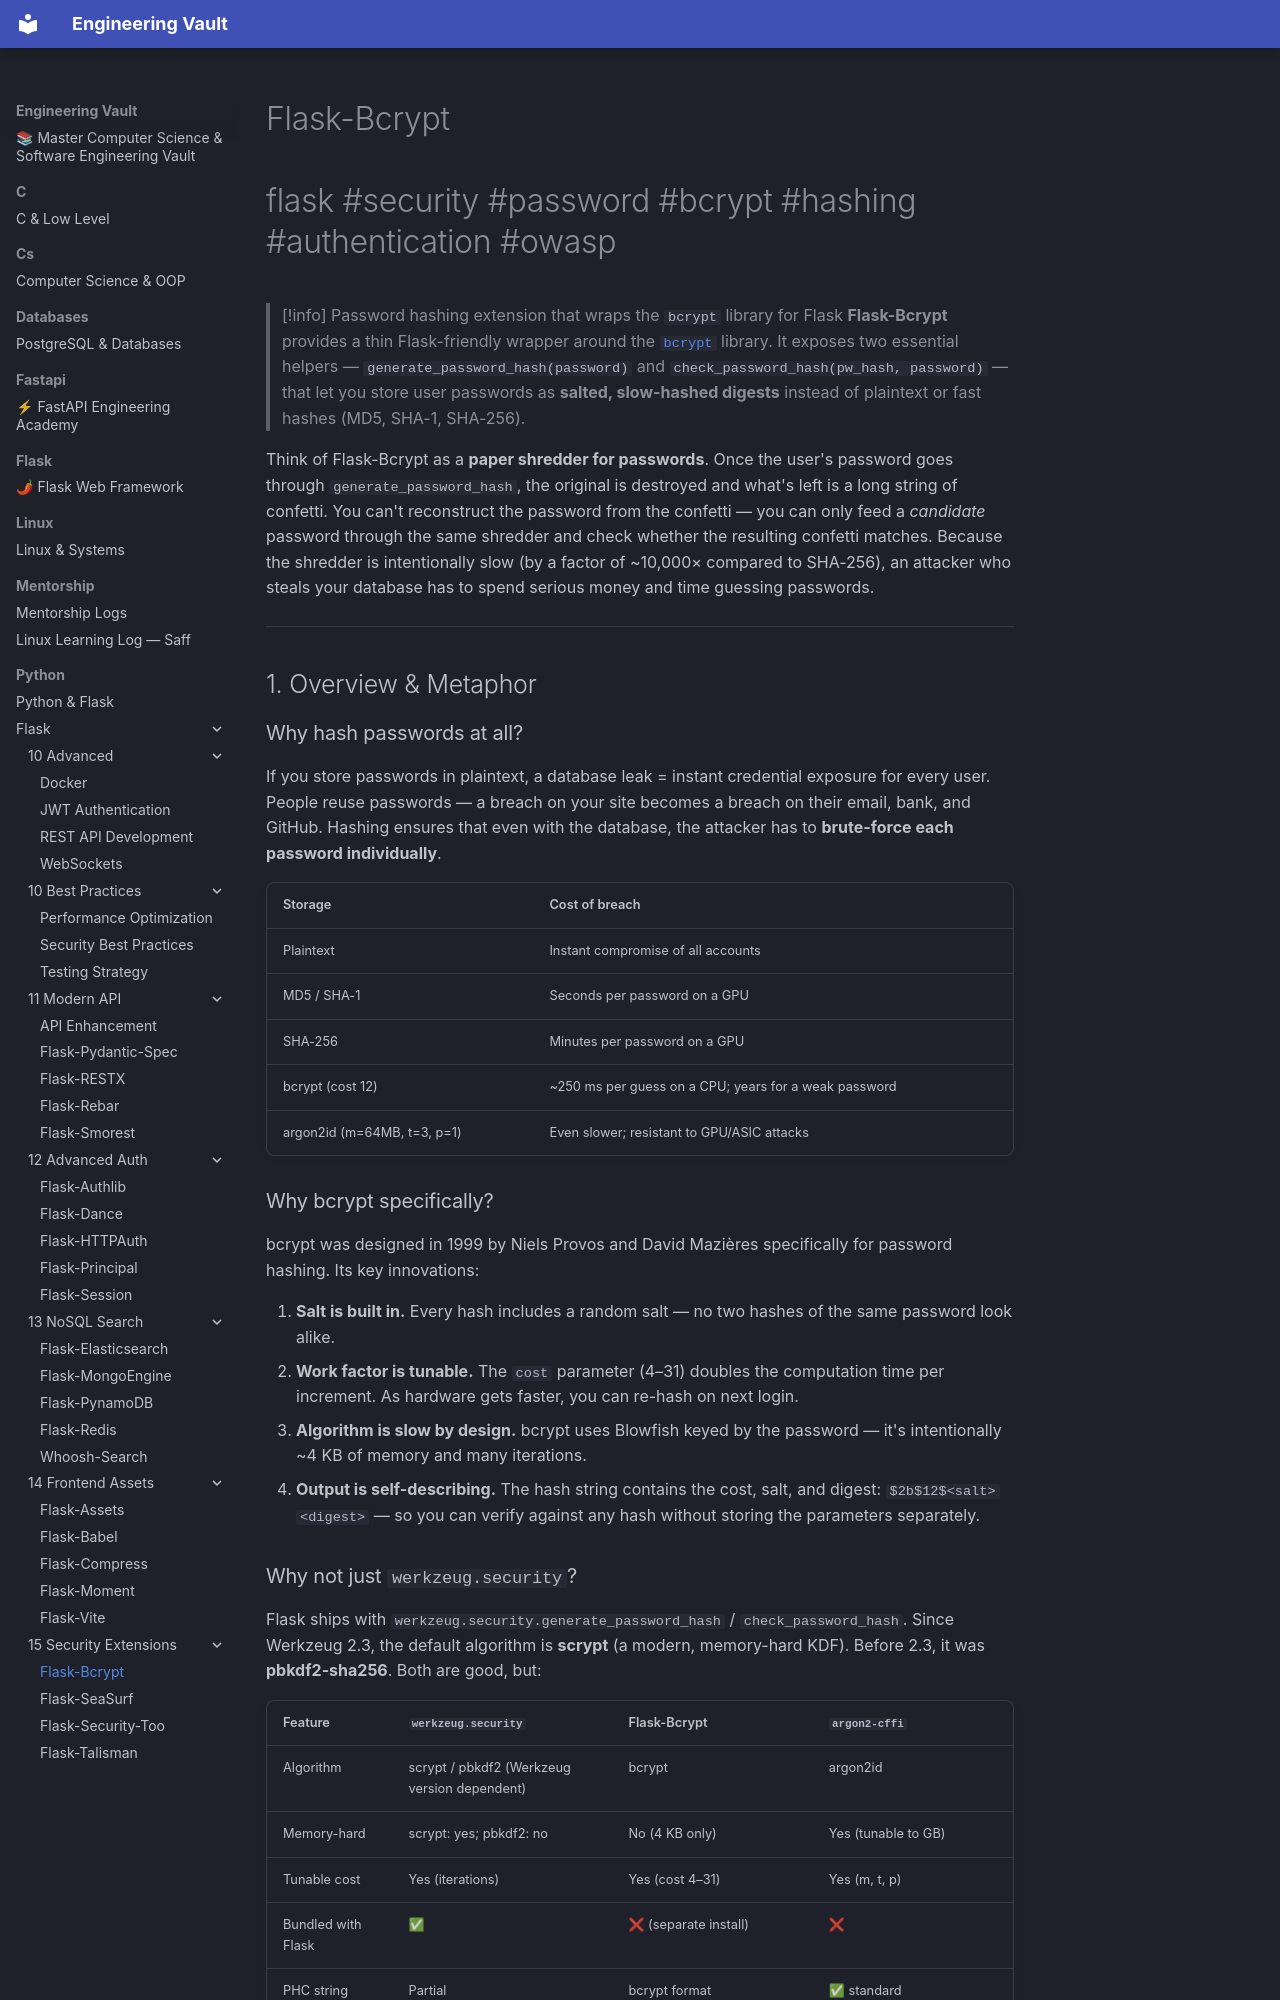

repository: Saff9/engineering-vault · page: python/Flask/15-Security-Extensions/Flask-Bcrypt/index.html · generator: mkdocs

---
title: Flask-Bcrypt
tags:
  - flask
  - security
  - password
  - bcrypt
  - hashing
  - authentication
  - owasp
aliases:
  - bcrypt Flask
  - Flask password hashing
  - Flask-Bcrypt
related:
  - "[[Security-Best-Practices]]"
  - "[[Flask-Login]]"
  - "[[Flask-Security-Too]]"
  - "[[Flask-User]]"
  - "[[Flask-HTTPAuth]]"
created: 2024-01-15
updated: 2024-01-15
---

# Flask-Bcrypt

#flask #security #password #bcrypt #hashing #authentication #owasp

> [!info] Password hashing extension that wraps the `bcrypt` library for Flask
> **Flask-Bcrypt** provides a thin Flask-friendly wrapper around the [`bcrypt`](https://pypi.org/project/bcrypt/) library. It exposes two essential helpers — `generate_password_hash(password)` and `check_password_hash(pw_hash, password)` — that let you store user passwords as **salted, slow-hashed digests** instead of plaintext or fast hashes (MD5, SHA-1, SHA-256).

Think of Flask-Bcrypt as a **paper shredder for passwords**. Once the user's password goes through `generate_password_hash`, the original is destroyed and what's left is a long string of confetti. You can't reconstruct the password from the confetti — you can only feed a *candidate* password through the same shredder and check whether the resulting confetti matches. Because the shredder is intentionally slow (by a factor of ~10,000× compared to SHA-256), an attacker who steals your database has to spend serious money and time guessing passwords.

---

## 1. Overview & Metaphor

### Why hash passwords at all?

If you store passwords in plaintext, a database leak = instant credential exposure for every user. People reuse passwords — a breach on your site becomes a breach on their email, bank, and GitHub. Hashing ensures that even with the database, the attacker has to **brute-force each password individually**.

| Storage | Cost of breach |
|---|---|
| Plaintext | Instant compromise of all accounts |
| MD5 / SHA-1 | Seconds per password on a GPU |
| SHA-256 | Minutes per password on a GPU |
| bcrypt (cost 12) | ~250 ms per guess on a CPU; years for a weak password |
| argon2id (m=64MB, t=3, p=1) | Even slower; resistant to GPU/ASIC attacks |
